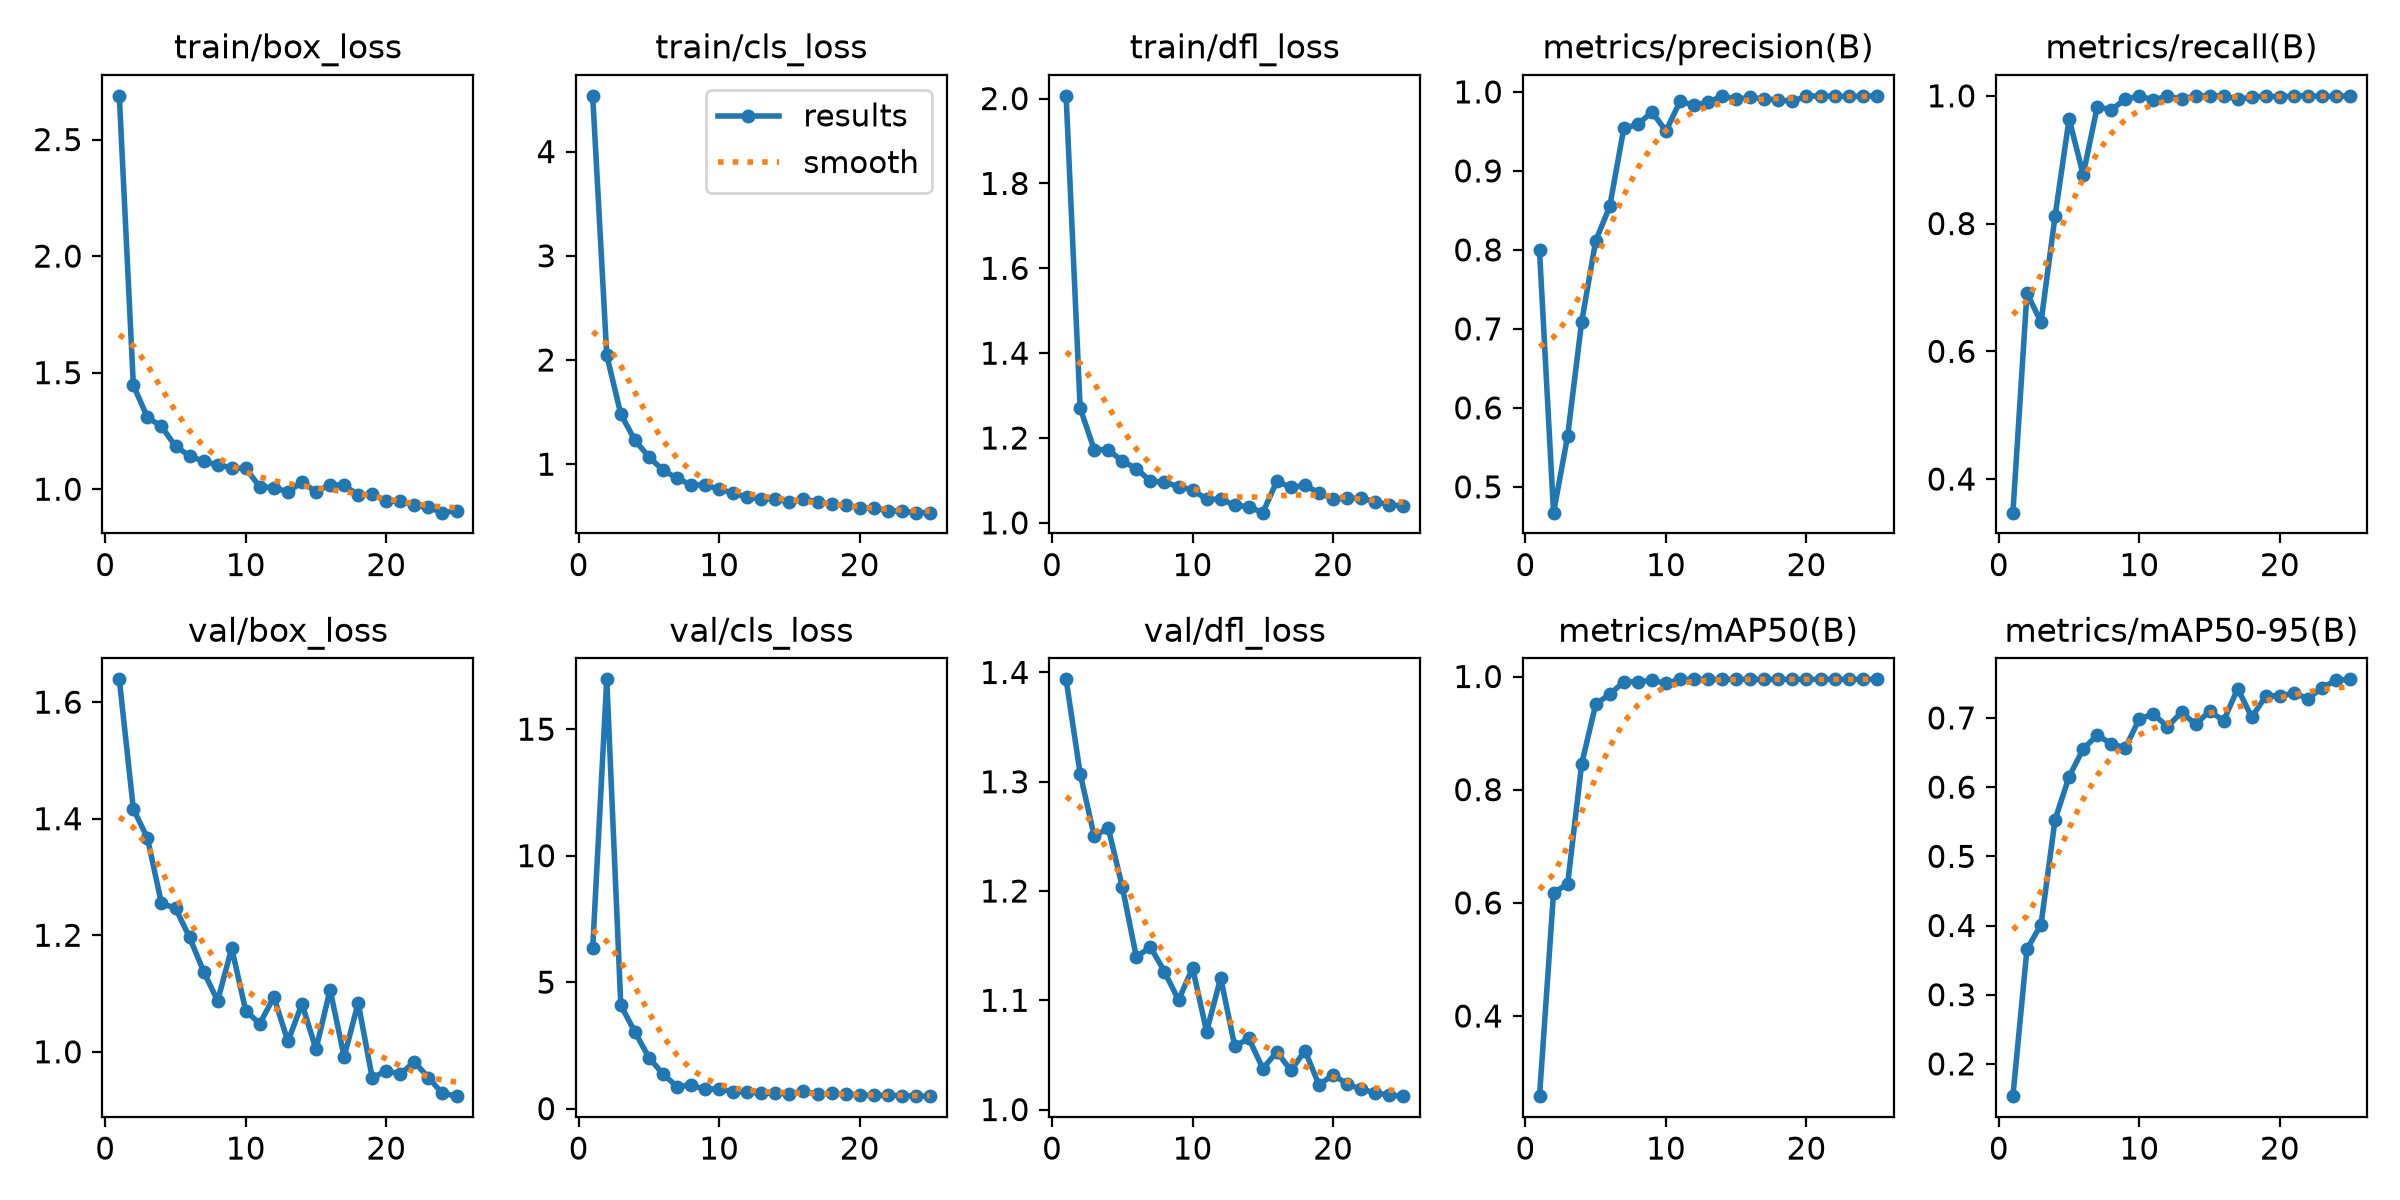

The table this chart was drawn from, first rows:
epoch, time, train/box_loss, train/cls_loss, train/dfl_loss, metrics/precision(B), metrics/recall(B), metrics/mAP50(B), metrics/mAP50-95(B), val/box_loss, val/cls_loss, val/dfl_loss, lr/pg0, lr/pg1, lr/pg2
1, 60.69, 2.688, 4.535, 2.006, 0.7994, 0.3474, 0.2584, 0.1534, 1.639, 6.354, 1.394, 0.0003395, 0.0003395, 0.0003395
2, 104.3, 1.446, 2.046, 1.271, 0.4673, 0.6914, 0.6183, 0.3656, 1.417, 16.97, 1.307, 0.0006817, 0.0006817, 0.0006817
3, 192.4, 1.308, 1.48, 1.173, 0.5643, 0.6455, 0.633, 0.4014, 1.367, 4.085, 1.25, 0.0009946, 0.0009946, 0.0009946
4, 236.7, 1.269, 1.23, 1.172, 0.7088, 0.8116, 0.8453, 0.5528, 1.255, 3.037, 1.258, 0.000979, 0.000979, 0.000979
5, 278.5, 1.184, 1.07, 1.146, 0.8115, 0.9639, 0.951, 0.6153, 1.246, 2.018, 1.204, 0.000935, 0.000935, 0.000935
6, 326.1, 1.143, 0.943, 1.128, 0.8551, 0.8765, 0.9689, 0.655, 1.196, 1.369, 1.14, 0.000891, 0.000891, 0.000891
7, 372.6, 1.12, 0.8659, 1.098, 0.9541, 0.9827, 0.9903, 0.6752, 1.138, 0.87, 1.149, 0.000847, 0.000847, 0.000847
8, 417.3, 1.105, 0.8008, 1.096, 0.9588, 0.9784, 0.9909, 0.6627, 1.088, 0.9286, 1.126, 0.000803, 0.000803, 0.000803
9, 461.2, 1.091, 0.8024, 1.085, 0.9747, 0.9943, 0.9933, 0.6567, 1.178, 0.7584, 1.1, 0.000759, 0.000759, 0.000759
10, 10517, 1.089, 0.7581, 1.078, 0.9504, 1, 0.9879, 0.6987, 1.07, 0.7901, 1.13, 0.000715, 0.000715, 0.000715
11, 10641, 1.01, 0.7236, 1.056, 0.988, 0.9933, 0.9948, 0.7055, 1.048, 0.6657, 1.071, 0.000671, 0.000671, 0.000671
12, 10786, 1.007, 0.682, 1.055, 0.9831, 1, 0.995, 0.6875, 1.094, 0.6627, 1.121, 0.000627, 0.000627, 0.000627
13, 10933, 0.9881, 0.6666, 1.042, 0.9869, 0.9947, 0.9949, 0.7081, 1.018, 0.6031, 1.058, 0.0005831, 0.0005831, 0.0005831
14, 11090, 1.03, 0.6669, 1.038, 0.9948, 1, 0.995, 0.6909, 1.082, 0.6108, 1.065, 0.0005391, 0.0005391, 0.0005391
15, 11250, 0.9886, 0.6359, 1.024, 0.9908, 1, 0.995, 0.7097, 1.004, 0.5776, 1.038, 0.0004951, 0.0004951, 0.0004951
16, 11409, 1.02, 0.6649, 1.098, 0.9931, 1, 0.995, 0.6961, 1.107, 0.7044, 1.053, 0.0004511, 0.0004511, 0.0004511
17, 11571, 1.016, 0.6391, 1.083, 0.9911, 0.9947, 0.9949, 0.7423, 0.9916, 0.5669, 1.036, 0.0004071, 0.0004071, 0.0004071
18, 11732, 0.9754, 0.6139, 1.088, 0.9899, 0.9977, 0.995, 0.701, 1.084, 0.6102, 1.054, 0.0003631, 0.0003631, 0.0003631
19, 11882, 0.9782, 0.6058, 1.071, 0.9879, 1, 0.995, 0.7318, 0.9553, 0.5722, 1.023, 0.0003191, 0.0003191, 0.0003191
20, 12033, 0.948, 0.5806, 1.056, 0.9947, 0.9981, 0.995, 0.732, 0.9674, 0.5457, 1.032, 0.0002751, 0.0002751, 0.0002751
21, 12180, 0.9483, 0.5772, 1.058, 0.9947, 1, 0.995, 0.7358, 0.9617, 0.5271, 1.023, 0.0002311, 0.0002311, 0.0002311
22, 12337, 0.9318, 0.555, 1.058, 0.9948, 1, 0.995, 0.728, 0.9829, 0.5238, 1.019, 0.0001871, 0.0001871, 0.0001871
23, 12455, 0.9215, 0.5491, 1.05, 0.9942, 0.9991, 0.995, 0.7437, 0.9555, 0.515, 1.015, 0.0001431, 0.0001431, 0.0001431
24, 12518, 0.8994, 0.5347, 1.042, 0.9947, 0.9994, 0.995, 0.7544, 0.9287, 0.4994, 1.013, 9.91012e-05, 9.91012e-05, 9.91012e-05
25, 12636, 0.9083, 0.5348, 1.04, 0.995, 1, 0.995, 0.7558, 0.9239, 0.4941, 1.012, 5.51056e-05, 5.51056e-05, 5.51056e-05
